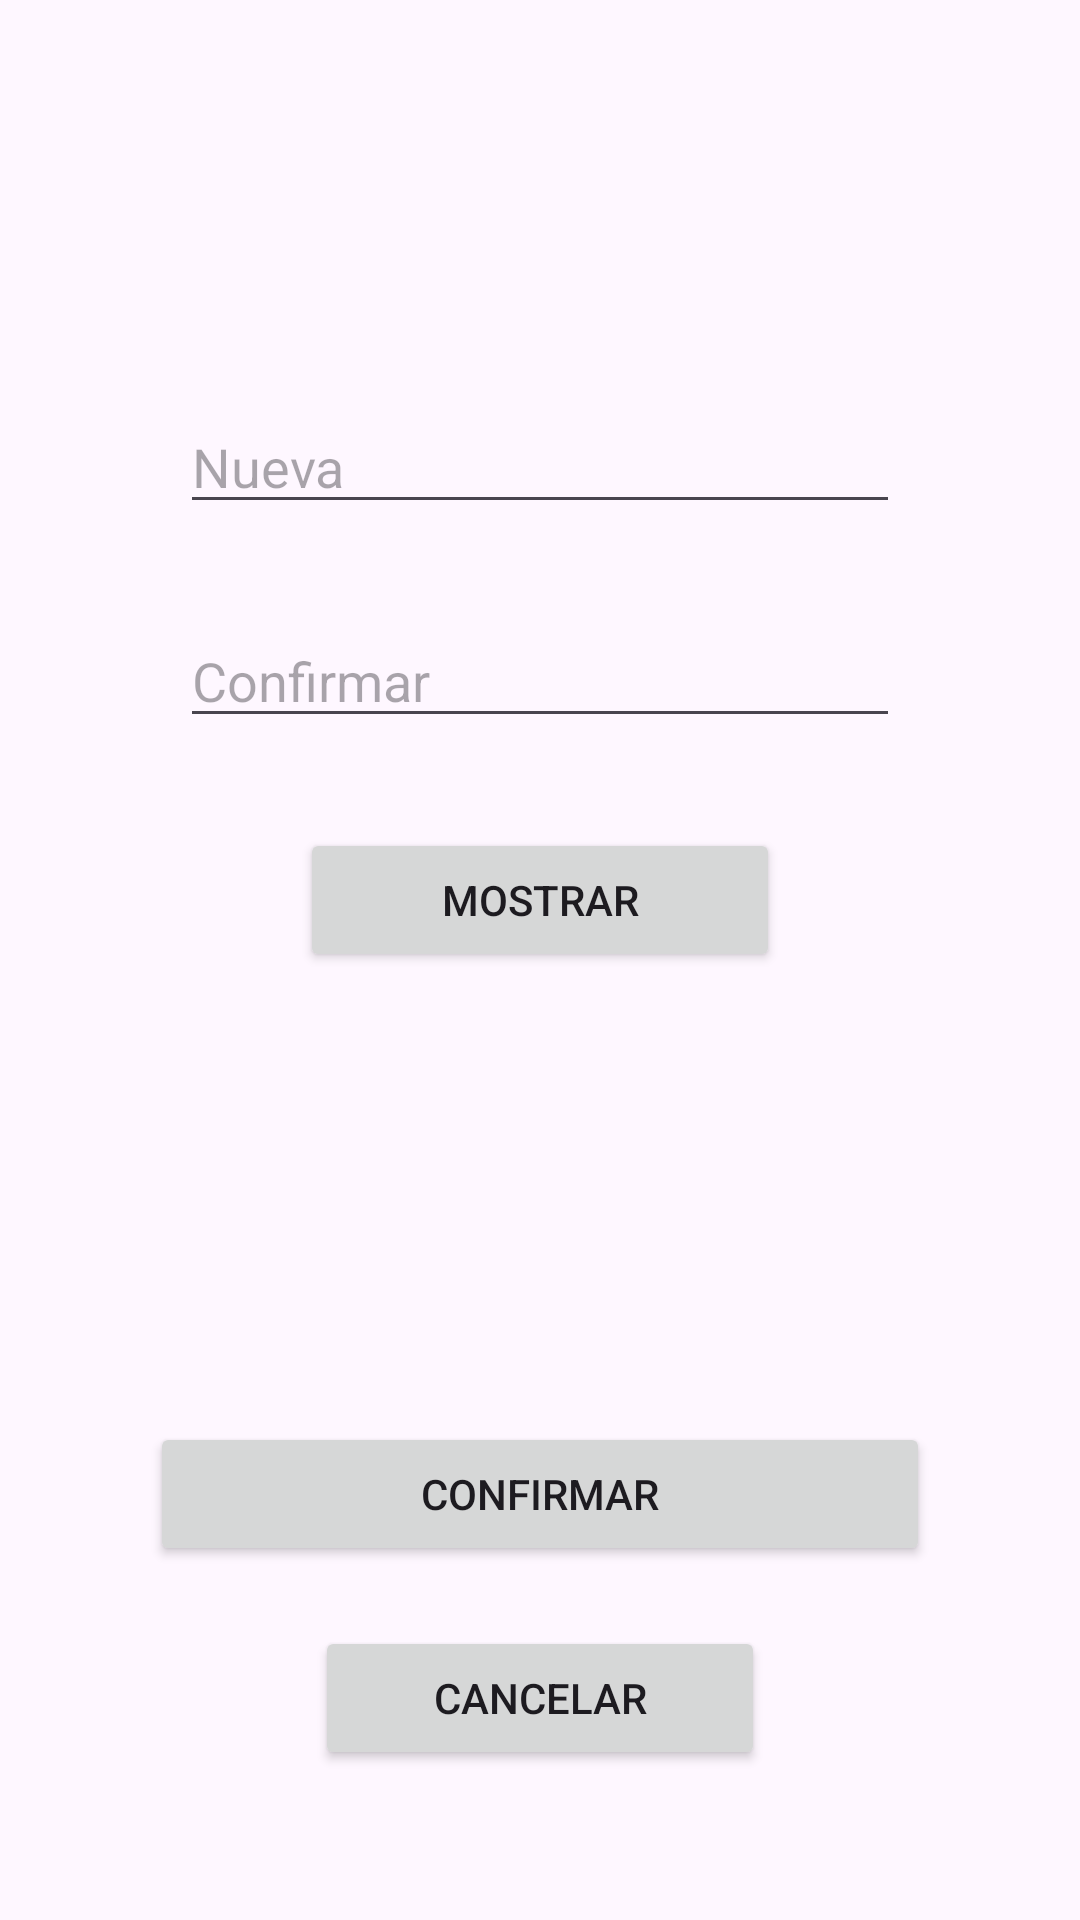

Here is an Android app screen rendered from its layout file. Give the layout XML and the strings, colors and styles it references.
<!-- AndroidManifest.xml: application theme Theme.MyMusic -->
<!-- res/layout/activity_editar_perfil.xml -->
<?xml version="1.0" encoding="utf-8"?>
<RelativeLayout xmlns:android="http://schemas.android.com/apk/res/android"
    xmlns:tools="http://schemas.android.com/tools"
    android:layout_width="match_parent"
    android:layout_height="match_parent"
    tools:context=".MainActivity">

    <EditText
        android:id="@+id/etPassword"
        android:layout_width="wrap_content"
        android:layout_height="wrap_content"
        android:layout_above="@+id/btnTogglePassword"
        android:layout_alignParentStart="true"
        android:layout_alignParentEnd="true"
        android:layout_marginStart="60dp"
        android:layout_marginEnd="60dp"
        android:layout_marginBottom="30dp"
        android:hint="Confirmar"
        android:inputType="textPassword" />

    <EditText
        android:id="@+id/etPassword1"
        android:layout_width="wrap_content"
        android:layout_height="wrap_content"
        android:layout_above="@+id/etPassword"
        android:layout_alignParentStart="true"
        android:layout_alignParentEnd="true"
        android:layout_marginStart="60dp"
        android:layout_marginEnd="60dp"
        android:layout_marginBottom="30dp"
        android:hint="Nueva"
        android:inputType="textPassword" />

    <Button
        android:id="@+id/btnTogglePassword"
        android:layout_width="wrap_content"
        android:layout_height="wrap_content"
        android:layout_above="@+id/btCambiarPasswd"
        android:layout_alignParentStart="true"
        android:layout_alignParentEnd="true"
        android:layout_marginStart="100dp"
        android:layout_marginEnd="100dp"
        android:layout_marginBottom="150dp"
        android:text="Mostrar" />

    <Button
        android:id="@+id/btCambiarPasswd"
        android:layout_width="320dp"
        android:layout_height="wrap_content"
        android:layout_above="@+id/btCancelarPasswd"
        android:layout_alignParentStart="true"
        android:layout_alignParentEnd="true"
        android:layout_marginStart="50dp"
        android:layout_marginEnd="50dp"
        android:layout_marginBottom="20dp"
        android:text="Confirmar" />

    <Button
        android:id="@+id/btCancelarPasswd"
        android:layout_width="wrap_content"
        android:layout_height="wrap_content"
        android:layout_alignParentStart="true"
        android:layout_alignParentEnd="true"
        android:layout_alignParentBottom="true"
        android:layout_marginStart="105dp"
        android:layout_marginEnd="105dp"
        android:layout_marginBottom="50dp"
        android:text="Cancelar" />

</RelativeLayout>
<!-- resources referenced by this layout -->
<resources>
  <style name="Theme.MyMusic" parent="Base.Theme.MyMusic" />
  <style name="Base.Theme.MyMusic" parent="Theme.Material3.DayNight">
          
          
      </style>
</resources>
